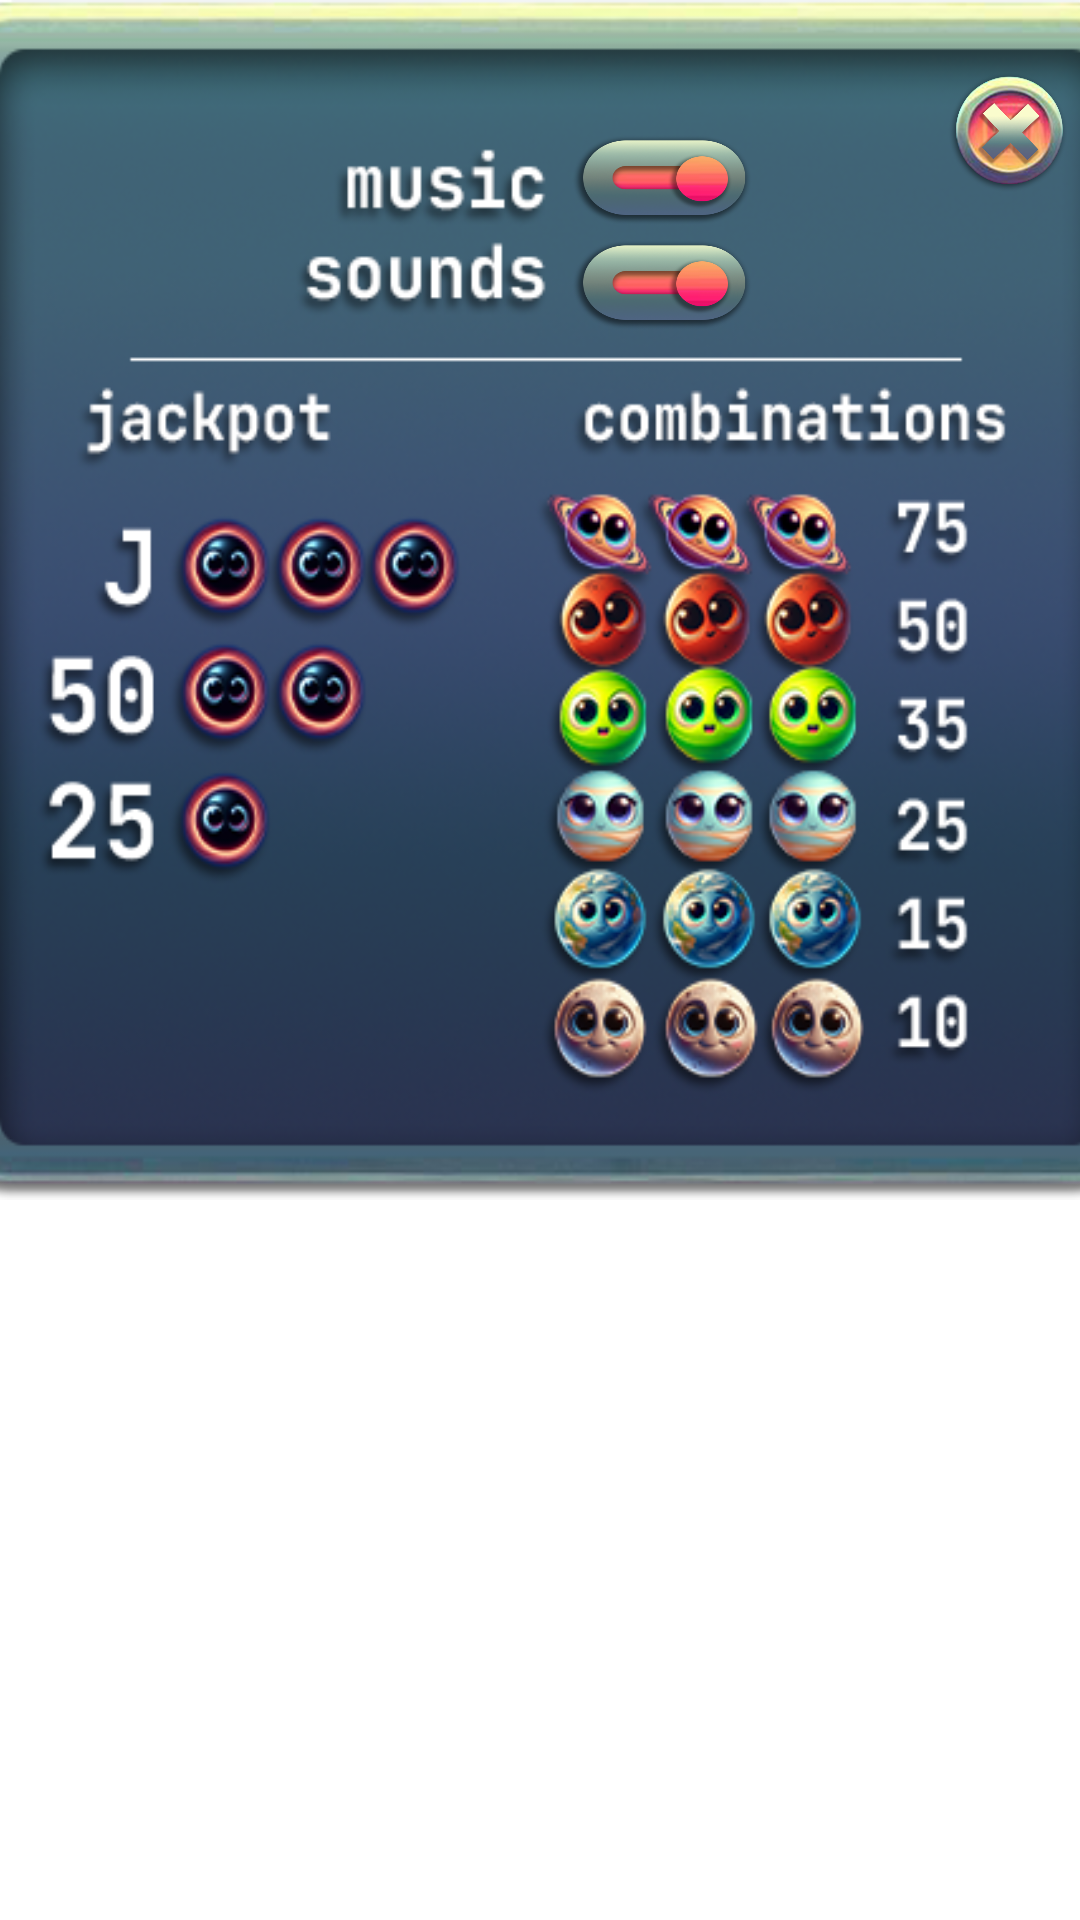

The Android layout XML behind this screen, and the referenced resources:
<!-- AndroidManifest.xml: application theme Theme.Planetcute -->
<!-- res/layout/planet_settings.xml -->
<?xml version="1.0" encoding="utf-8"?>
<androidx.constraintlayout.widget.ConstraintLayout xmlns:android="http://schemas.android.com/apk/res/android"
    android:layout_width="match_parent"
    android:layout_height="match_parent"
    android:layout_marginTop="100dp"
    xmlns:app="http://schemas.android.com/apk/res-auto">
    <FrameLayout
        android:id="@+id/FL01"
        android:layout_width="400dp"
        android:layout_height="400dp"
        android:background="@drawable/settin"
        android:gravity="right|top"
        android:orientation="vertical"
        app:layout_constraintLeft_toLeftOf="parent"
        app:layout_constraintRight_toRightOf="parent"
        app:layout_constraintTop_toTopOf="parent">

    </FrameLayout>


    <View
        android:id="@+id/div01"
        android:layout_width="1dp"
        android:layout_height="match_parent"
        app:layout_constraintLeft_toLeftOf="parent"
        app:layout_constraintRight_toRightOf="parent"
        android:background="@color/transparent" />

    <ImageView
        android:layout_width="40dp"
        android:layout_height="40dp"
        android:layout_marginTop="24dp"
        android:layout_marginRight="24dp"
        android:id="@+id/closePlanet"
        android:background="@drawable/close"
        app:layout_constraintRight_toRightOf="@id/FL01"
        app:layout_constraintTop_toTopOf="@id/FL01"/>

    <androidx.constraintlayout.widget.ConstraintLayout
        app:layout_constraintLeft_toRightOf="@id/div01"
        app:layout_constraintTop_toTopOf="parent"
        android:layout_marginTop="45dp"
        android:layout_marginLeft="10dp"
        android:layout_width="wrap_content"
        android:layout_height="wrap_content">
        <ImageView
            android:id="@+id/planet_music_on"
            android:layout_width="60dp"
            android:layout_height="30dp"
            android:background="@drawable/on"
            app:layout_constraintTop_toTopOf="parent"
            app:layout_constraintLeft_toLeftOf="parent"
            app:layout_constraintRight_toRightOf="parent"/>
        <ImageView
            android:id="@+id/planet_music_off"
            android:layout_width="60dp"
            android:layout_height="30dp"
            android:background="@drawable/off"
            app:layout_constraintTop_toTopOf="parent"
            app:layout_constraintLeft_toLeftOf="parent"
            app:layout_constraintRight_toRightOf="parent"
            android:visibility="invisible"/>

        <ImageView
            android:id="@+id/planet_sounds_on"
            android:layout_width="60dp"
            android:layout_height="30dp"
            android:layout_marginTop="5dp"
            android:background="@drawable/on"
            app:layout_constraintTop_toBottomOf="@id/planet_music_on"
            app:layout_constraintLeft_toLeftOf="parent"
            app:layout_constraintRight_toRightOf="parent"/>
        <ImageView
            android:id="@+id/planet_sounds_off"
            android:layout_width="60dp"
            android:layout_height="30dp"
            android:layout_marginTop="5dp"
            android:background="@drawable/off"
            app:layout_constraintTop_toBottomOf="@id/planet_music_off"
            app:layout_constraintLeft_toLeftOf="parent"
            app:layout_constraintRight_toRightOf="parent"
            android:visibility="invisible"/>
    </androidx.constraintlayout.widget.ConstraintLayout>
</androidx.constraintlayout.widget.ConstraintLayout>
<!-- resources referenced by this layout -->
<resources>
  <color name="transparent">#00000000</color>
  <!-- drawable close: png bitmap (drawable, 196812 bytes) -->
  <!-- drawable off: png bitmap (drawable, 43714 bytes) -->
  <!-- drawable on: png bitmap (drawable, 43357 bytes) -->
  <!-- drawable settin: png bitmap (drawable, 198610 bytes) -->
  <style name="Theme.Planetcute" parent="Theme.MaterialComponents.DayNight.NoActionBar">
          
          <item name="colorPrimary">@color/purple_500</item>
          <item name="colorPrimaryVariant">@color/purple_700</item>
          <item name="colorOnPrimary">@color/white</item>
          
          <item name="colorSecondary">@color/teal_200</item>
          <item name="colorSecondaryVariant">@color/teal_700</item>
          <item name="colorOnSecondary">@color/black</item>
          
          <item name="android:statusBarColor">?attr/colorPrimaryVariant</item>
          
      </style>
  <color name="purple_500">#FF6200EE</color>
  <color name="purple_700">#FF3700B3</color>
  <color name="white">#FFFFFFFF</color>
  <color name="teal_200">#FF03DAC5</color>
  <color name="teal_700">#FF018786</color>
  <color name="black">#FF000000</color>
</resources>
